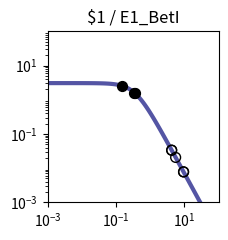

The script that saved this image: (Note: this script raises an exception after producing the figure.)
import matplotlib.pyplot as plt
import matplotlib.ticker as ticker
import numpy as np

fig, ax = plt.subplots(figsize=(2.5,2.5))

plt.xlim(1.000000e-03, 1.000000e+02)
plt.ylim(1.000000e-03, 1.000000e+02)

x = np.array([1.000000e-03,1.122018e-03,1.258925e-03,1.412538e-03,1.584893e-03,1.778279e-03,1.995262e-03,2.238721e-03,2.511886e-03,2.818383e-03,3.162278e-03,3.548134e-03,3.981072e-03,4.466836e-03,5.011872e-03,5.623413e-03,6.309573e-03,7.079458e-03,7.943282e-03,8.912509e-03,1.000000e-02,1.122018e-02,1.258925e-02,1.412538e-02,1.584893e-02,1.778279e-02,1.995262e-02,2.238721e-02,2.511886e-02,2.818383e-02,3.162278e-02,3.548134e-02,3.981072e-02,4.466836e-02,5.011872e-02,5.623413e-02,6.309573e-02,7.079458e-02,7.943282e-02,8.912509e-02,1.000000e-01,1.122018e-01,1.258925e-01,1.412538e-01,1.584893e-01,1.778279e-01,1.995262e-01,2.238721e-01,2.511886e-01,2.818383e-01,3.162278e-01,3.548134e-01,3.981072e-01,4.466836e-01,5.011872e-01,5.623413e-01,6.309573e-01,7.079458e-01,7.943282e-01,8.912509e-01,1.000000e+00,1.122018e+00,1.258925e+00,1.412538e+00,1.584893e+00,1.778279e+00,1.995262e+00,2.238721e+00,2.511886e+00,2.818383e+00,3.162278e+00,3.548134e+00,3.981072e+00,4.466836e+00,5.011872e+00,5.623413e+00,6.309573e+00,7.079458e+00,7.943282e+00,8.912509e+00,1.000000e+01,1.122018e+01,1.258925e+01,1.412538e+01,1.584893e+01,1.778279e+01,1.995262e+01,2.238721e+01,2.511886e+01,2.818383e+01,3.162278e+01,3.548134e+01,3.981072e+01,4.466836e+01,5.011872e+01,5.623413e+01,6.309573e+01,7.079458e+01,7.943282e+01,8.912509e+01,1.000000e+02,])
y = np.array([3.064938e+00,3.064923e+00,3.064905e+00,3.064883e+00,3.064855e+00,3.064821e+00,3.064779e+00,3.064727e+00,3.064663e+00,3.064584e+00,3.064486e+00,3.064366e+00,3.064217e+00,3.064033e+00,3.063806e+00,3.063525e+00,3.063179e+00,3.062752e+00,3.062224e+00,3.061572e+00,3.060768e+00,3.059776e+00,3.058551e+00,3.057039e+00,3.055175e+00,3.052876e+00,3.050041e+00,3.046548e+00,3.042245e+00,3.036947e+00,3.030430e+00,3.022421e+00,3.012588e+00,3.000533e+00,2.985777e+00,2.967755e+00,2.945795e+00,2.919121e+00,2.886839e+00,2.847944e+00,2.801333e+00,2.745835e+00,2.680259e+00,2.603476e+00,2.514515e+00,2.412703e+00,2.297807e+00,2.170178e+00,2.030873e+00,1.881706e+00,1.725216e+00,1.564534e+00,1.403144e+00,1.244593e+00,1.092183e+00,9.487108e-01,8.162870e-01,6.962659e-01,5.892676e-01,4.952741e-01,4.137677e-01,3.438797e-01,2.845294e-01,2.345395e-01,1.927237e-01,1.579471e-01,1.291638e-01,1.054355e-01,8.593860e-02,6.996184e-02,5.689857e-02,4.623681e-02,3.754794e-02,3.047541e-02,2.472418e-02,2.005113e-02,1.625660e-02,1.317705e-02,1.067883e-02,8.652897e-03,7.010433e-03,5.679157e-03,4.600309e-03,3.726156e-03,3.017946e-03,2.444234e-03,1.979515e-03,1.603106e-03,1.298241e-03,1.051333e-03,8.513706e-04,6.894323e-04,5.582905e-04,4.520904e-04,3.660896e-04,2.964472e-04,2.400520e-04,1.943846e-04,1.574045e-04,1.274592e-04,1.032107e-04,])
c = "#5455a4"

hi_x = np.array([3.501494e-01,1.453293e-01,3.433811e-01,])
hi_y = np.array([1.583105e+00,2.582661e+00,1.610471e+00,])
lo_x = np.array([9.414766e+00,5.539361e+00,9.462499e+00,4.239129e+00,4.239943e+00,])
lo_y = np.array([7.827731e-03,2.060856e-02,7.755687e-03,3.350943e-02,3.349776e-02,])

plt.loglog(x,y,lw=3,color=c)
plt.scatter(hi_x,hi_y,marker='o',s=50,color='black',zorder=10)
plt.scatter(lo_x,lo_y,marker='o',s=50,edgecolors='black',color='none',zorder=10)

plt.title("$1 / E1_BetI")

ax.xaxis.set_major_locator(ticker.LogLocator(numticks=3))
ax.yaxis.set_major_locator(ticker.LogLocator(numticks=3))

ax.set_aspect('equal')
plt.tight_layout()

plt.savefig("/content/output/0xD4/response_plot_$1_E1_BetI.png", bbox_inches='tight')
